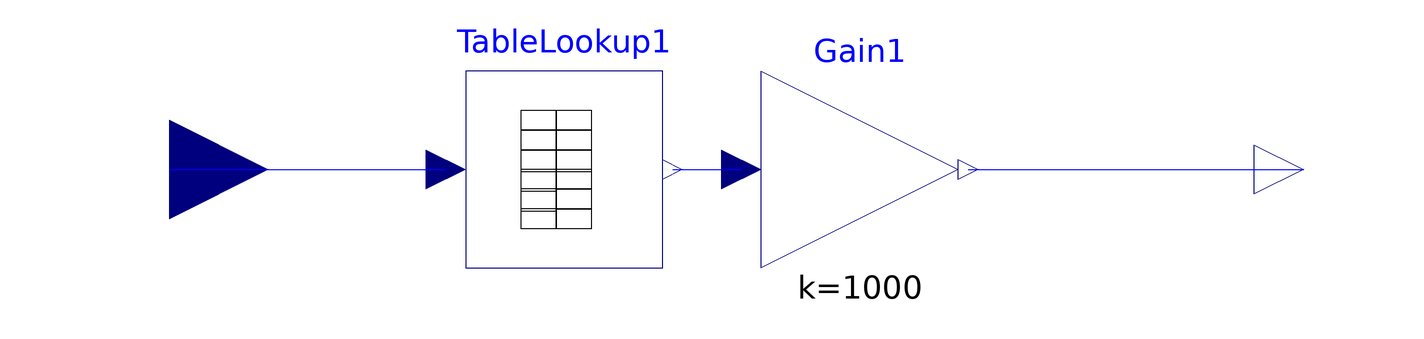

This picture is the connection diagram that the Modelica source below describes through its graphical annotations.

block pSat "Saturation pressure of water"
      extends Modelica.Blocks.Interfaces.SISO(u(redeclare type SignalType =
              Modelica.SIunits.Temperature), y(redeclare type SignalType =
              Modelica.SIunits.Pressure));
      annotation (Coordsys(
          extent=[-100, -100; 100, 100],
          grid=[2, 2],
          component=[20, 20]), Icon(
          Text(extent=[-68, 80; 72, 54], string="Saturation"),
          Text(extent=[-72, 48; 70, 26], string="pressure"),
          Text(extent=[-70, -8; 72, -30], string="as function of"),
          Text(extent=[-72, 18; 70, -4], string="of water"),
          Text(extent=[-70, -36; 72, -58], string="temperature")),
        Diagram,
        Documentation(info="<html>
This block computes the saturation vapor pressure of water. <p>

<b>References:</b> <p>

<ol>
<li> Yaws, C.L. (1998), <a href=\"http://www.amazon.com/Chemical-Properties-Handbook-Thermodynamics-Engironmental/dp/0070734011\">Chemical Properties Handbook: Physical, Thermodynamics, Environmental Transport, Safety and Health Related Properties for Organic and Inorganic Chemicals</a>, McGraw-Hill, New York, ISBN: 0-07-073401-1, 784p.
</ol>
</html>"));
      TableLookup TableLookup1(x_vals={273.15,293.15,313.15,333.15,353.15,
            373.15,393.15,413.15,433.15,453.15,473.15,493.15,513.15,533.15,
            553.15,573.15,593.15,613.15,623.15,633.15,643.15,647.3}, y_vals={
            0.6107,2.337,7.374,19.92,47.36,101.32,198.53,361.4,618.0,1002.7,
            1555.1,2320.1,3348.0,4694,6419,8592.0,11290,14608,16537,18674,21052,
             22129}) annotation (extent=[-60, -20; -20, 20]);
      Modelica.Blocks.Math.Gain Gain1(k=1000) annotation (extent=[0, -20; 40,
            20]);
    equation
      connect(TableLookup1.y,Gain1.u)             annotation (points=[-18,0; -4,
            0],          style(color=3));
      connect(u,TableLookup1.u)            annotation (points=[-120,0; -64,0],
               style(color=3));
      connect(Gain1.y,y)              annotation (points=[42,0; 110,0],
          style(color=3));
    end pSat;